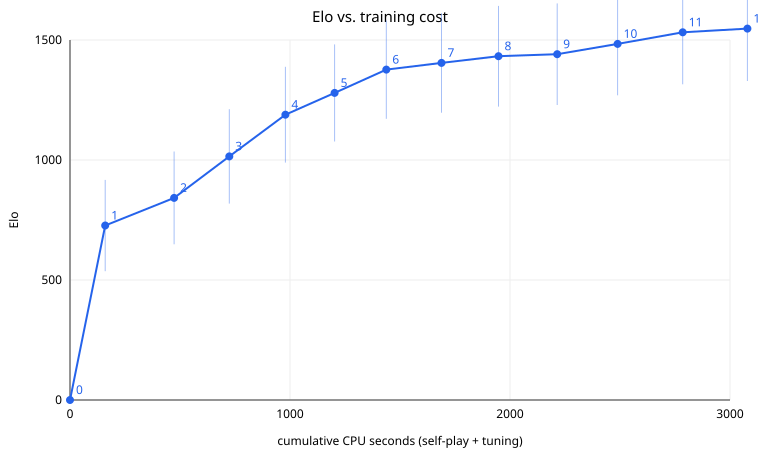

The data file committed next to this chart (first rows):
gen, games, positions, selfplay_cpu_s, tune_cpu_s, cum_cpu_s, val_loss, elo_vs_prev, err_vs_prev, elo_chain, err_chain, elo_vs_gen0, err_vs_gen0, pieces, notes
0, 0, 0, 0, 0, 0, , 0, 0, 0, 0, 0, 0, , 
1, 2000, 314827, 144.2, 15.62, 159.9, 0.1442, 726.9, 190.2, 726.9, 190.2, 726.9, 190.2, P=33 N=25 B=29 R=59 Q=116 K=-3  (pawn = …, 
2, 2000, 174253, 94.56, 218.9, 473.3, 0.1291, 115.2, 34.4, 842.1, 193.3, 880.6, 208.2, P=37 N=32 B=38 R=80 Q=139 K=-8  (pawn = …, 
3, 2000, 188484, 99.12, 151.4, 723.9, 0.1167, 172.8, 36.0, 1015, 196.6, 759.1, 234.2, P=44 N=41 B=48 R=105 Q=201 K=-7  (pawn =…, 
4, 2000, 193998, 102.3, 152.8, 978.9, 0.1097, 173.9, 34.9, 1189, 199.7, 759.1, 234.2, P=47 N=50 B=58 R=125 Q=244 K=-5  (pawn =…, 
5, 2000, 208419, 111.1, 112.5, 1203, 0.1052, 90.6, 32.3, 1279, 202.3, 848.7, 222.5, P=52 N=58 B=66 R=144 Q=280 K=-5  (pawn =…, 
6, 2000, 209901, 110.8, 124.5, 1438, 0.1031, 97.1, 32.6, 1376, 204.9, 848.7, 222.5, P=55 N=65 B=76 R=156 Q=310 K=-3  (pawn =…, 
7, 2000, 217574, 117.3, 133.4, 1689, 0.09978, 27.9, 31.1, 1404, 207.2, 1040, 154.9, P=57 N=70 B=84 R=166 Q=330 K=3  (pawn = …, 
8, 2000, 221242, 118.9, 140.3, 1948, 0.09724, 27.9, 31.1, 1432, 209.6, 919.5, 196.7, P=59 N=75 B=92 R=176 Q=350 K=6  (pawn = …, 
9, 2000, 216508, 115.8, 151, 2215, 0.09538, 8.7, 30.4, 1441, 211.7, 969.7, 174.2, P=62 N=82 B=98 R=187 Q=365 K=9  (pawn = …, 
10, 2000, 201111, 109, 165.3, 2489, 0.09451, 42.8, 31.4, 1484, 214.1, 1040, 154.9, P=63 N=88 B=104 R=193 Q=382 K=10  (pawn …, 
11, 2000, 210022, 116.9, 179.1, 2785, 0.09248, 48.1, 31.0, 1532, 216.3, 1040, 154.9, P=65 N=93 B=108 R=200 Q=395 K=12  (pawn …, 
12, 2000, 189380, 105, 189.1, 3079, 0.09191, 15.6, 30.9, 1548, 218.5, 880.6, 208.2, P=67 N=99 B=113 R=206 Q=411 K=13  (pawn …, 
